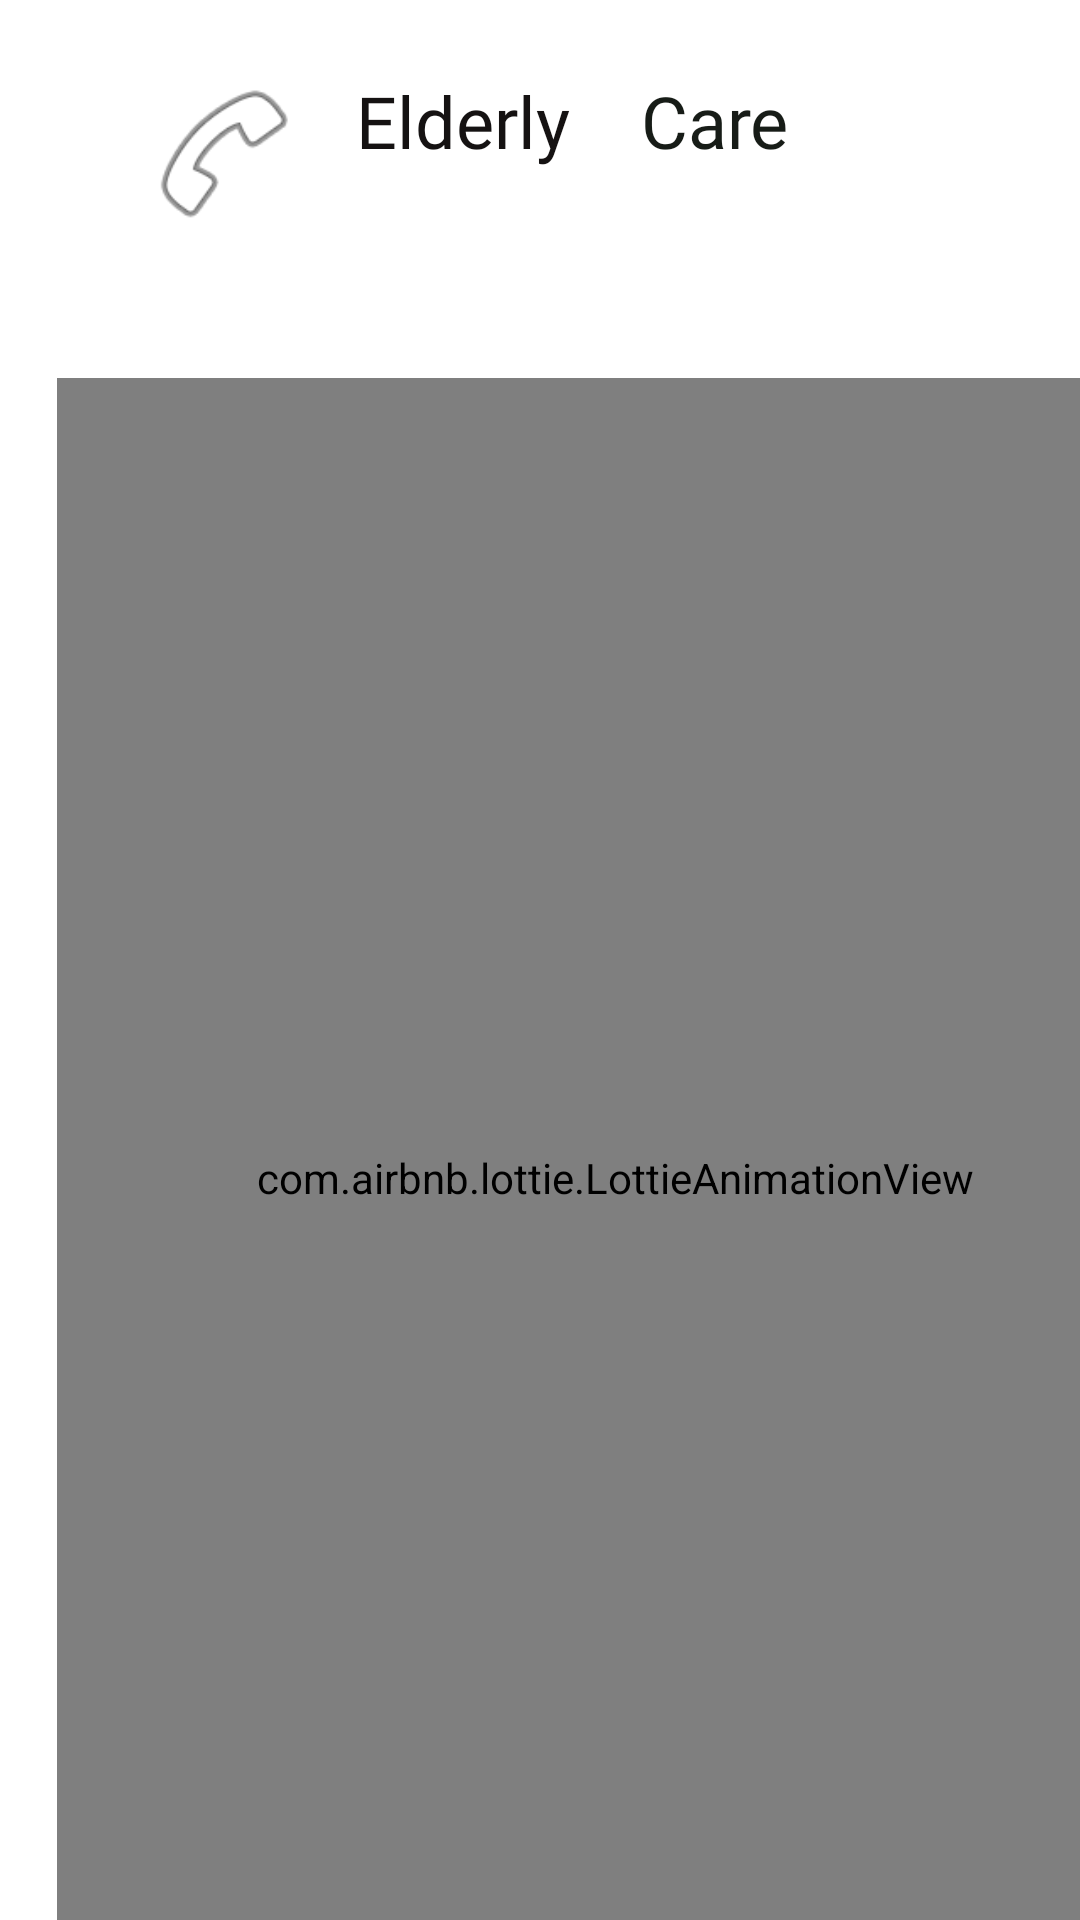

Here is an Android app screen rendered from its layout file. Give the layout XML and the strings, colors and styles it references.
<!-- AndroidManifest.xml: application theme Theme.Grands -->
<!-- res/layout/activity_patient_help.xml -->
<?xml version="1.0" encoding="utf-8"?>
<androidx.constraintlayout.widget.ConstraintLayout xmlns:android="http://schemas.android.com/apk/res/android"
    xmlns:app="http://schemas.android.com/apk/res-auto"
    xmlns:tools="http://schemas.android.com/tools"
    android:id="@+id/doct"
    android:layout_width="match_parent"
    android:layout_height="match_parent"
    android:background="#FFFFFF"
    tools:context=".PatientHelp">

    <TextView
        android:id="@+id/textView10"
        android:layout_width="81dp"
        android:layout_height="82dp"
        android:layout_marginStart="117dp"
        android:layout_marginTop="24dp"
        android:fontFamily="@font/alata"
        android:text="Elderly "
        android:textAlignment="center"
        android:textColor="#151212"
        android:textSize="24sp"
        app:layout_constraintStart_toStartOf="parent"
        app:layout_constraintTop_toTopOf="parent" />

    <TextView
        android:id="@+id/textView11"
        android:layout_width="80dp"
        android:layout_height="68dp"
        android:layout_marginTop="24dp"
        android:background="#FFFFFF"
        android:fontFamily="@font/alata"
        android:text="Care"
        android:textAlignment="center"
        android:textColor="#171C17"
        android:textSize="24sp"
        app:layout_constraintStart_toEndOf="@+id/textView10"
        app:layout_constraintTop_toTopOf="parent" />

    <ImageView
        android:id="@+id/imageView4"
        android:layout_width="71dp"
        android:layout_height="54dp"
        android:layout_marginStart="39dp"
        android:layout_marginTop="24dp"
        android:foregroundTint="#0B370D"
        app:layout_constraintStart_toStartOf="parent"
        app:layout_constraintTop_toTopOf="parent"
        app:srcCompat="@android:drawable/ic_menu_call" />

    <com.airbnb.lottie.LottieAnimationView
        android:layout_width="372dp"
        android:layout_height="533dp"
        android:layout_marginStart="19dp"
        android:layout_marginTop="20dp"
        app:layout_constraintStart_toStartOf="parent"
        app:layout_constraintTop_toBottomOf="@+id/textView10"
        app:lottie_autoPlay="true"
        app:lottie_loop="true"
        app:lottie_speed="@integer/material_motion_duration_short_1"
        app:lottie_rawRes="@raw/doctor" />

</androidx.constraintlayout.widget.ConstraintLayout>
<!-- resources referenced by this layout -->
<resources>
  <style name="Theme.Grands" parent="Base.Theme.Grands" />
  <style name="Base.Theme.Grands" parent="Theme.Material3.DayNight.NoActionBar">
          
          
      </style>
</resources>
